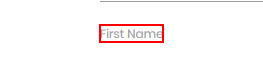
Task: We will use Anchor Base, Relative Selector, Visual Tree Hierarchy and Find Children to improve the reliability of a selector.
Workflow: FindChildren

Step 1: find the element 'First Name' in window 'Rpa Challenge' (firefox.exe)
